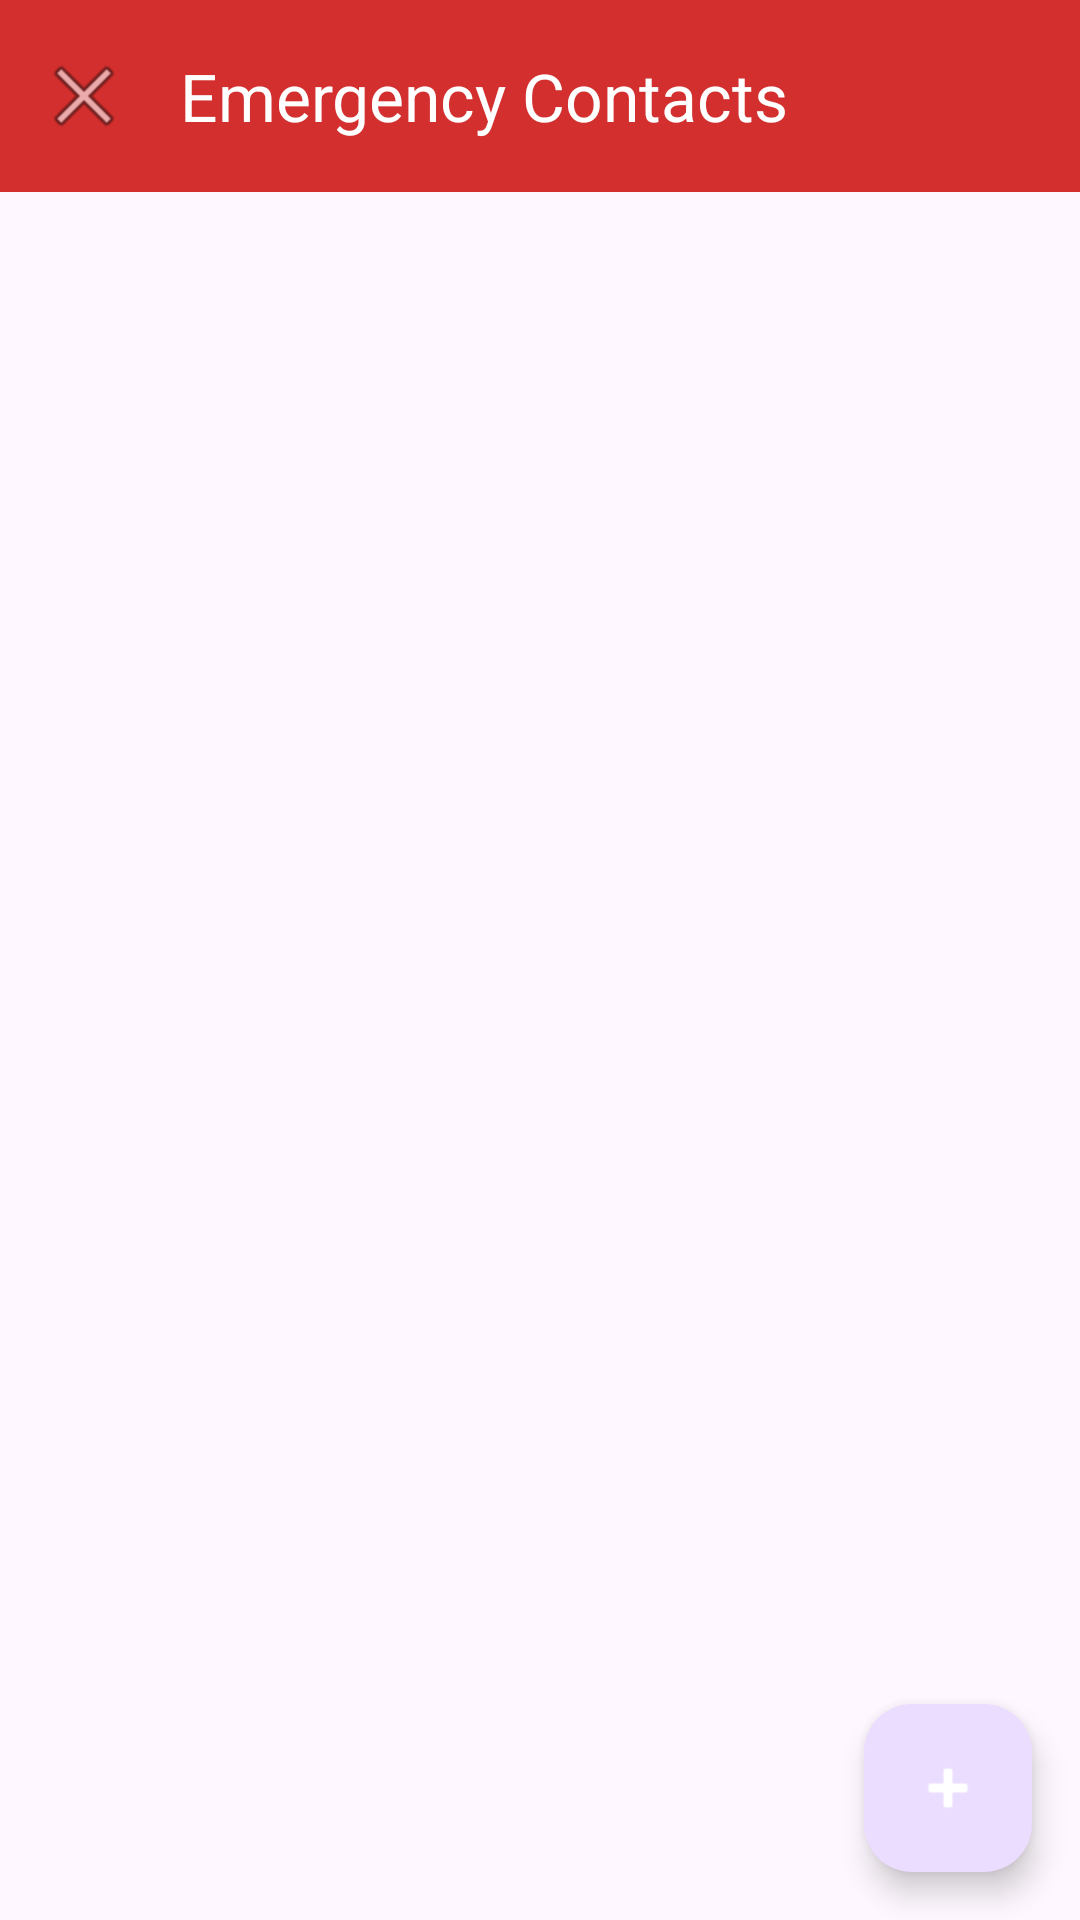

Write the Android layout XML for this screen, with the resource values it uses.
<!-- AndroidManifest.xml: application theme Theme.WomenSafetyApp -->
<!-- res/layout/activity_contacts.xml -->
<?xml version="1.0" encoding="utf-8"?>
<androidx.coordinatorlayout.widget.CoordinatorLayout xmlns:android="http://schemas.android.com/apk/res/android"
    xmlns:app="http://schemas.android.com/apk/res-auto"
    xmlns:tools="http://schemas.android.com/tools"
    android:layout_width="match_parent"
    android:layout_height="match_parent"
    tools:context=".ui.ContactsActivity">

    <com.google.android.material.appbar.AppBarLayout
        android:layout_width="match_parent"
        android:layout_height="wrap_content">

        <androidx.appcompat.widget.Toolbar
            android:id="@+id/toolbar"
            android:layout_width="match_parent"
            android:layout_height="?attr/actionBarSize"
            android:background="@color/primary"
            app:navigationIcon="@android:drawable/ic_menu_close_clear_cancel"
            app:title="@string/emergency_contacts"
            app:titleTextColor="@color/white" />

    </com.google.android.material.appbar.AppBarLayout>

    <androidx.recyclerview.widget.RecyclerView
        android:id="@+id/contactsRecyclerView"
        android:layout_width="match_parent"
        android:layout_height="match_parent"
        android:padding="8dp"
        app:layout_behavior="@string/appbar_scrolling_view_behavior"
        tools:listitem="@layout/item_contact" />

    <TextView
        android:id="@+id/emptyView"
        android:layout_width="wrap_content"
        android:layout_height="wrap_content"
        android:layout_gravity="center"
        android:gravity="center"
        android:padding="32dp"
        android:text="@string/no_contacts"
        android:textColor="@color/text_secondary_light"
        android:textSize="16sp"
        android:visibility="gone" />

    <com.google.android.material.floatingactionbutton.FloatingActionButton
        android:id="@+id/fabAddContact"
        android:layout_width="wrap_content"
        android:layout_height="wrap_content"
        android:layout_gravity="bottom|end"
        android:layout_margin="16dp"
        android:contentDescription="@string/add_contact"
        android:src="@android:drawable/ic_input_add"
        app:tint="@color/white" />

</androidx.coordinatorlayout.widget.CoordinatorLayout>
<!-- res/layout/item_contact.xml (included above) -->
<?xml version="1.0" encoding="utf-8"?>
<com.google.android.material.card.MaterialCardView xmlns:android="http://schemas.android.com/apk/res/android"
    xmlns:app="http://schemas.android.com/apk/res-auto"
    android:layout_width="match_parent"
    android:layout_height="wrap_content"
    android:layout_margin="8dp"
    app:cardCornerRadius="12dp"
    app:cardElevation="4dp">

    <LinearLayout
        android:layout_width="match_parent"
        android:layout_height="wrap_content"
        android:orientation="horizontal"
        android:padding="16dp">

        <LinearLayout
            android:layout_width="0dp"
            android:layout_height="wrap_content"
            android:layout_weight="1"
            android:orientation="vertical">

            <LinearLayout
                android:layout_width="wrap_content"
                android:layout_height="wrap_content"
                android:orientation="horizontal">

                <TextView
                    android:id="@+id/contactName"
                    android:layout_width="wrap_content"
                    android:layout_height="wrap_content"
                    android:text="Contact Name"
                    android:textColor="@color/text_primary_light"
                    android:textSize="18sp"
                    android:textStyle="bold" />

                <TextView
                    android:id="@+id/primaryBadge"
                    android:layout_width="wrap_content"
                    android:layout_height="wrap_content"
                    android:layout_marginStart="8dp"
                    android:background="@color/primary"
                    android:paddingStart="6dp"
                    android:paddingTop="2dp"
                    android:paddingEnd="6dp"
                    android:paddingBottom="2dp"
                    android:text="Primary"
                    android:textColor="@color/white"
                    android:textSize="10sp"
                    android:visibility="gone" />

            </LinearLayout>

            <TextView
                android:id="@+id/contactPhone"
                android:layout_width="wrap_content"
                android:layout_height="wrap_content"
                android:layout_marginTop="4dp"
                android:text="+1 234 567 8900"
                android:textColor="@color/text_secondary_light"
                android:textSize="14sp" />

            <TextView
                android:id="@+id/contactRelationship"
                android:layout_width="wrap_content"
                android:layout_height="wrap_content"
                android:layout_marginTop="4dp"
                android:text="Relationship"
                android:textColor="@color/text_secondary_light"
                android:textSize="12sp"
                android:textStyle="italic" />

        </LinearLayout>

        <LinearLayout
            android:layout_width="wrap_content"
            android:layout_height="wrap_content"
            android:orientation="horizontal">

            <ImageButton
                android:id="@+id/editButton"
                android:layout_width="40dp"
                android:layout_height="40dp"
                android:background="?attr/selectableItemBackgroundBorderless"
                android:contentDescription="@string/edit_contact"
                android:src="@android:drawable/ic_menu_edit" />

            <ImageButton
                android:id="@+id/deleteButton"
                android:layout_width="40dp"
                android:layout_height="40dp"
                android:layout_marginStart="8dp"
                android:background="?attr/selectableItemBackgroundBorderless"
                android:contentDescription="@string/delete_contact"
                android:src="@android:drawable/ic_menu_delete" />

        </LinearLayout>

    </LinearLayout>

</com.google.android.material.card.MaterialCardView>
<!-- resources referenced by this layout -->
<resources>
  <color name="primary">#D32F2F</color>
  <color name="text_primary_light">#000000</color>
  <color name="text_secondary_light">#757575</color>
  <color name="white">#FFFFFF</color>
  <string name="add_contact">Add Contact</string>
  <string name="delete_contact">Delete Contact</string>
  <string name="edit_contact">Edit Contact</string>
  <string name="emergency_contacts">Emergency Contacts</string>
  <string name="no_contacts">No emergency contacts added</string>
  <style name="Theme.WomenSafetyApp" parent="Base.Theme.WomenSafetyApp" />
  <style name="Base.Theme.WomenSafetyApp" parent="Theme.Material3.Light.NoActionBar">
          <item name="colorPrimary">@color/primary</item>
          <item name="colorPrimaryDark">@color/primary_dark</item>
          <item name="colorAccent">@color/accent</item>
          <item name="android:statusBarColor">@color/primary</item>
          <item name="android:windowLightStatusBar">false</item>
      </style>
  <color name="primary_dark">#B71C1C</color>
  <color name="accent">#FF5722</color>
</resources>
